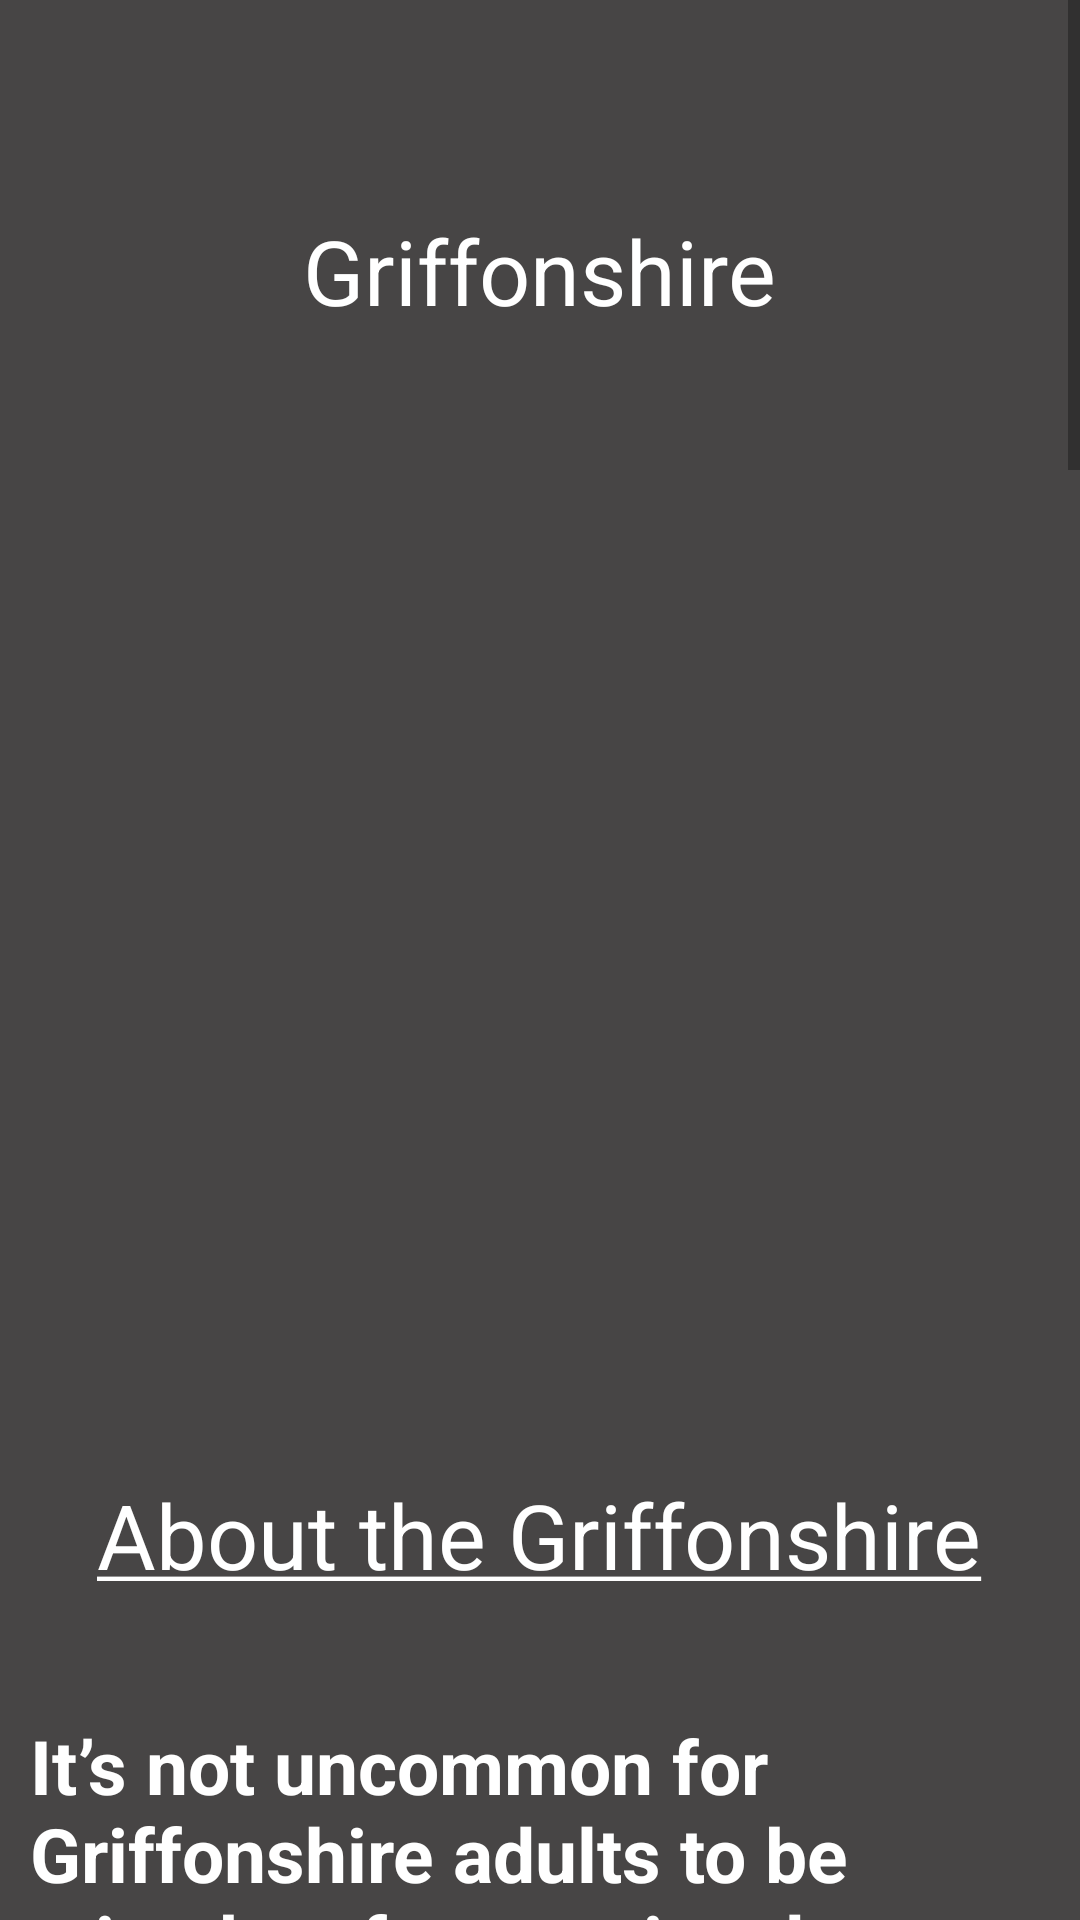

Write the Android layout XML for this screen, with the resource values it uses.
<!-- AndroidManifest.xml: application theme Theme.Practical2 -->
<!-- res/layout/activity_griffonshire_details.xml -->
<?xml version="1.0" encoding="utf-8"?>
<LinearLayout xmlns:android="http://schemas.android.com/apk/res/android"
    xmlns:app="http://schemas.android.com/apk/res-auto"
    android:layout_width="match_parent"
    android:layout_height="wrap_content"
    android:background="#474545"
    android:orientation="vertical">

    <ScrollView
        android:layout_width="match_parent"
        android:layout_height="match_parent">

        <LinearLayout
            android:layout_width="match_parent"
            android:layout_height="wrap_content"
            android:orientation="vertical">

            <TextView
                android:id="@+id/tvGriffonshire"
                android:layout_width="wrap_content"
                android:layout_height="wrap_content"
                android:layout_gravity="center"
                android:layout_marginVertical="40dp"
                android:padding="30dp"
                android:textSize="30sp"
                android:text="@string/tvGriffonshire"
                android:textColor="@color/white"
                />

            <ImageView
                android:id="@+id/ivGriffonshire"
                android:layout_width="match_parent"
                android:layout_height="281dp" />

            <LinearLayout
                android:layout_width="match_parent"
                android:layout_height="match_parent"
                android:orientation="vertical">

                <TextView
                    android:id="@+id/tvGriffonshireAbout"
                    android:layout_width="wrap_content"
                    android:layout_height="wrap_content"
                    android:layout_gravity="center"
                    android:layout_marginVertical="30dp"
                    android:text="@string/tvGriffonshireAbout"
                    android:textColor="@color/white"
                    android:textSize="30sp" />

                <TextView
                    android:id="@+id/tvGriffonshireDetails"
                    android:layout_width="match_parent"
                    android:layout_height="wrap_content"
                    android:text="@string/tvGriffonshireDetails"
                    android:textColor="@color/white"
                    android:textSize="25sp"
                    android:padding="10dp"/>

                <View
                    android:layout_width="match_parent"
                    android:layout_height="1dp"
                    android:background="@color/black" />
            </LinearLayout>

            <LinearLayout
                android:layout_width="match_parent"
                android:layout_height="match_parent"
                android:orientation="vertical">

                <TextView
                    android:id="@+id/tvGriffonshireFAQ"
                    android:layout_width="wrap_content"
                    android:layout_height="wrap_content"
                    android:layout_gravity="center"
                    android:layout_marginVertical="30dp"
                    android:text="@string/tvFrequentQuestions"
                    android:textColor="@color/white"
                    android:textSize="30sp" />

                <TextView
                    android:id="@+id/tvGriffonshireQ1"
                    android:layout_width="match_parent"
                    android:layout_height="wrap_content"
                    android:layout_marginVertical="10dp"
                    android:text="@string/tvGriffonshireQuestion1"
                    android:textColor="@color/white"
                    android:textSize="25sp"
                    android:padding="10dp"/>

                <TextView
                    android:id="@+id/tvGriffonshireA1"
                    android:layout_width="match_parent"
                    android:layout_height="wrap_content"
                    android:text="@string/tvGriffonshireAnswer1"
                    android:textColor="@color/white"
                    android:textSize="25sp"
                    android:padding="10dp"/>

                <TextView
                    android:id="@+id/tvGriffonshireQ2"
                    android:layout_width="match_parent"
                    android:layout_height="wrap_content"
                    android:layout_marginVertical="30dp"
                    android:text="@string/tvGriffonshireQuestion2"
                    android:textColor="@color/white"
                    android:textSize="25sp"
                    android:padding="10dp"/>

                <TextView
                    android:id="@+id/tvGriffonshireA2"
                    android:layout_width="match_parent"
                    android:layout_height="wrap_content"
                    android:text="@string/tvGriffonshireAnswer2"
                    android:textColor="@color/white"
                    android:textSize="25sp"
                    android:padding="10dp"/>

                <TextView
                    android:id="@+id/tvGriffonshireQ3"
                    android:layout_width="match_parent"
                    android:layout_height="wrap_content"
                    android:layout_marginVertical="20dp"
                    android:text="@string/tvGriffonShireQuestion3"
                    android:textColor="@color/white"
                    android:textSize="25sp"
                    android:padding="10dp"/>

                <TextView
                    android:id="@+id/tvGriffonshireA3"
                    android:layout_width="match_parent"
                    android:layout_height="wrap_content"
                    android:textColor="@color/white"
                    android:textSize="25sp"
                    android:padding="10dp"
                    android:text="@string/tvGriffonShireAnswer3" />

            </LinearLayout>

            <View
                android:layout_width="match_parent"
                android:layout_height="1dp"
                android:background="@color/black" />

            <Button
                android:id="@+id/btnToPage"
                android:layout_width="wrap_content"
                android:layout_height="wrap_content"
                android:layout_gravity="center"
                android:textColor="@color/white"
                android:text="@string/btnClickToLearnMore" />

        </LinearLayout>
    </ScrollView>

</LinearLayout>
<!-- resources referenced by this layout -->
<resources>
  <string name="btnClickToLearnMore">Click here to learn more!</string>
  <string name="tvFrequentQuestions">Frequent question asked!</string>
  <string name="tvGriffonShireAnswer3">The lifespan of a Griffonshire is 12 to 15 years.
          But a Griffonshire that’s well cared for may live even longer!</string>
  <string name="tvGriffonShireQuestion3"><b>How long does a Griffonshire live?</b></string>
  <string name="tvGriffonshire">Griffonshire</string>
  <string name="tvGriffonshireAbout"><u>About the Griffonshire</u></string>
  <string name="tvGriffonshireAnswer1">Breeders charge around $700 for a Griffonshire puppy.
          Of course, the price varies from breeder to breeder. Getting a Griffonshire from a rescue
          organization would be a less expensive option to consider. The yearly vet costs of a
          Griffonshire range from $300 to $500. The final price depends on the specific services.</string>
  <string name="tvGriffonshireAnswer2">Most breeders charge a price of around $700 for a Griffonshire puppy.
          Another option for someone who’d like this type of dog is to get one from a Griffonshire
          rescue organization. The price of a Griffonshire from a rescue organization would be a lot lower
          than it would be for someone dealing with a dog breeder.</string>
  <string name="tvGriffonshireDetails"><b>It’s not uncommon for Griffonshire adults to be mistaken for puppies
          due to their small size.</b> Breed a Brussels Griffon with a Yorkshire Terrier and you have a puppy called
          a Griffonshire. Griffonshires were first bred in the decade of the 1980s. These small dogs possess
          some of the best qualities of each of their purebred parents. The Griffonshire belongs to the
          hybrid group.Griffonshires are intelligent, lively, and protective of their families. If a
          Griffonshire is socialized from the time it’s a puppy, then it’s likely to interact well with
          children.</string>
  <string name="tvGriffonshireQuestion1"><b>How much does a Griffonshire cost to own?</b></string>
  <string name="tvGriffonshireQuestion2"><b>How long does a Griffonshire live?</b></string>
  <style name="Theme.Practical2" parent="Theme.MaterialComponents.DayNight.DarkActionBar">
          
          <item name="colorPrimary">@color/purple_500</item>
          <item name="colorPrimaryVariant">@color/purple_700</item>
          <item name="colorOnPrimary">@color/white</item>
          
          <item name="colorSecondary">@color/teal_200</item>
          <item name="colorSecondaryVariant">@color/teal_700</item>
          <item name="colorOnSecondary">@color/black</item>
          
          <item name="android:statusBarColor" tools:targetApi="l">?attr/colorPrimaryVariant</item>
          
      </style>
  <!-- not gathered from this repository: default colours our renderer supplied (Android Studio template values) -->
  <color name="purple_500">#FF6200EE</color>
  <color name="purple_700">#FF3700B3</color>
  <color name="teal_200">#FF03DAC5</color>
  <color name="teal_700">#FF018786</color>
  <color name="black">#FF000000</color>
  <color name="white">#FFFFFFFF</color>
</resources>
